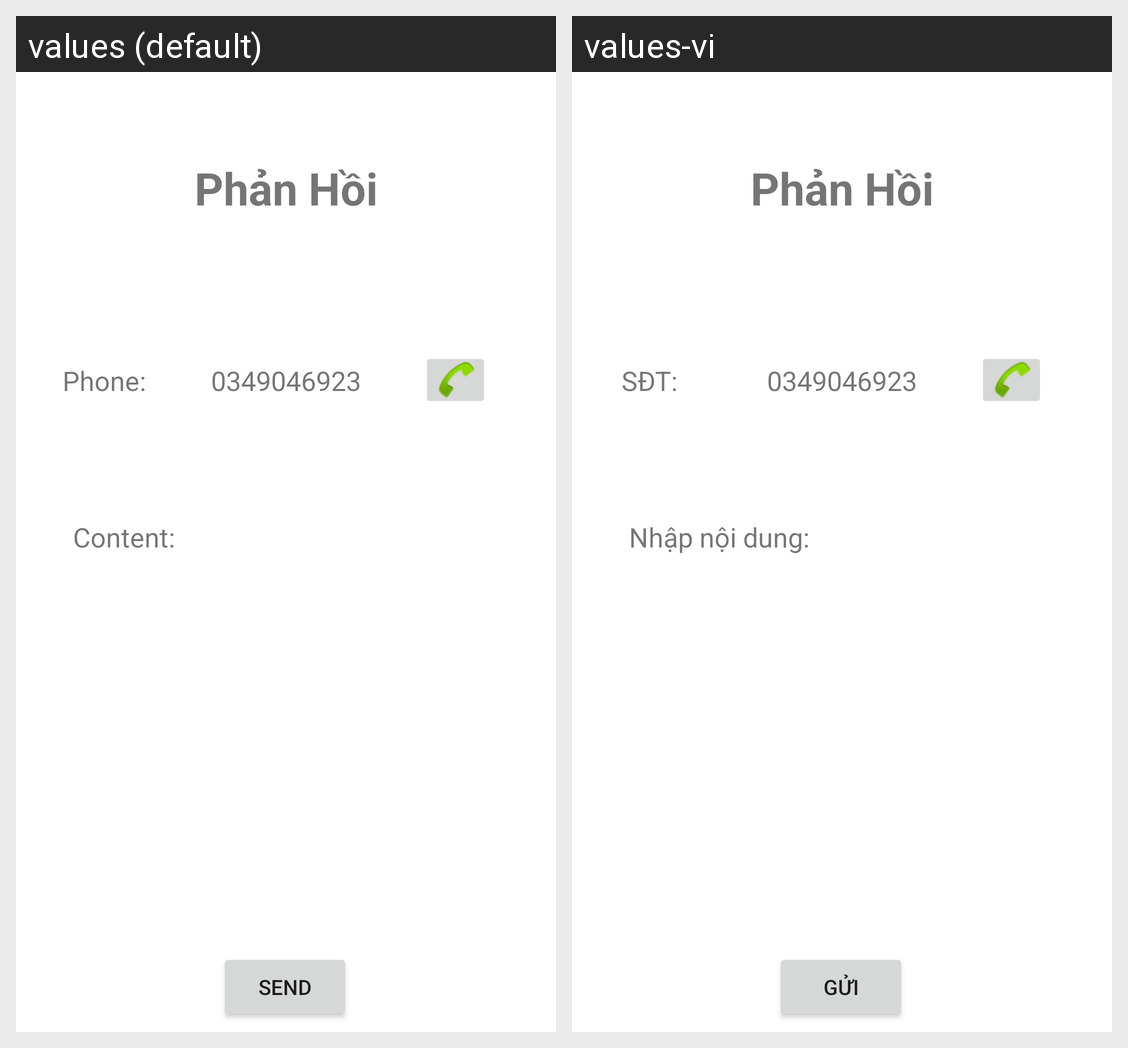

Translations of the strings shown on this Android screen, per locale in the grid:
Android screen res/layout/activity_phan_hoi.xml rendered under 2 locales, left to right: values (default), values-vi. Device: Nexus 5 (rendered at 1080×1920; each locale shown at half size, 540×960, under a caption strip naming it); theme Theme.BTL_Toeic.
Strings drawn on this screen, with the default value and each locale's value (text and hints the layout hard-codes, and strings that could not be matched under every locale, appear in the picture but are not listed):

so_dien_thoai
  values: Phone:
  values-vi: SĐT:

nhap_noi_dung
  values: Content:
  values-vi: Nhập nội dung:

gui
  values: Send
  values-vi: Gửi
